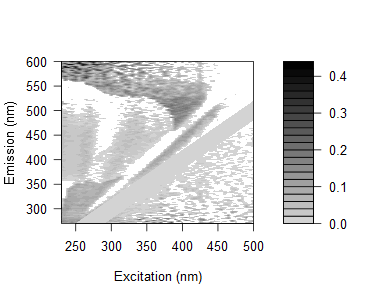

Source data for this figure (header and first rows):
0.148457971879706, 0.143632108151346, 0.152917929309271, 0.144245430788596, 0.148277970878417, 0.140462171581911, 0.140334350482702, 0.166166110575809, 0.141247903914396, 0.135328250493783, 0.132510604287049, 0.0907090296573159, 0.117504735475658, 0.0689206432114082, 0.0740181489964534, 0.0918510213650969, 0.0835018511568726, -0.00650277561144558, 0.0446752735501472, -0.00175052414303544, 0.0346927830616482, 0.0988836320048518, 0.241608739747821, 0.103173888073099
0.1099, 0.1096, 0.08866, 0.1627, 0.09047, 0.08525, 0.09005, 0.08542, 0.08179, 0.07122, 0.07737, 0.0468, 0.05076, 0.04535, 0.0151, -0.003779, 0.01411, 0.1015, 0.0743, 0.0201, 0.02252, 0.03532, -0.0859, 0.06529
0.1411, 0.1405, 0.1123, 0.1266, 0.1043, 0.118, 0.116, 0.1261, 0.1378, 0.1135, 0.1095, 0.0837, 0.07806, 0.05133, 0.06815, 0.08452, 0.0771, 0.03242, 0.006843, 0.08938, 0.07986, 0.02063, 0.08296, -0.0003474
0.134, 0.1243, 0.104, 0.1199, 0.09162, 0.1618, 0.1098, 0.1083, 0.1086, 0.1073, 0.09476, 0.08949, 0.07367, 0.07693, 0.106, 0.0334, 0.08851, 0.07454, 0.0609, 0.03077, 0.03489, 0.01035, 0.04607, -0.05157
0.1215, 0.09831, 0.09893, 0.1077, 0.104, 0.104, 0.08863, 0.1049, 0.105, 0.1019, 0.07436, 0.07096, 0.06134, 0.05627, 0.05251, 0.03938, 0.06014, 0.0157, -0.01301, 0.07069, 0.03468, 0.1089, 0.2771, 0.01178
0.1021, 0.1018, 0.1003, 0.0771, 0.101, 0.09464, 0.07698, 0.09394, 0.08233, 0.09997, 0.08123, 0.07539, 0.05906, 0.05162, 0.0469, 0.06975, 0.0145, 0.06846, 0.02188, 0.05822, 0.01831, 0.02886, -0.04072, 0.1643
0.1022, 0.09737, 0.08771, 0.08574, 0.08065, 0.08397, 0.0787, 0.1016, 0.09172, 0.09052, 0.08687, 0.07043, 0.05875, 0.05028, 0.04685, 0.0645, 0.09104, 0.03887, -0.01289, 0.02423, 0.0007577, -0.01065, 0.08465, 0.0684
0.08247, 0.06217, 0.0453, 0.05611, 0.05749, 0.06503, 0.04263, 0.05283, 0.0425, 0.04269, 0.04289, 0.04053, 0.03455, 0.01231, 0.008417, 0.03023, 0.02638, -0.0004833, 0.02824, 0.003134, -0.006929, -0.008934, 0.01744, 0.01359
0.09919, 0.1022, 0.09112, 0.07424, 0.08319, 0.08855, 0.03573, 0.08456, 0.09559, 0.08393, 0.04548, 0.06681, 0.07436, 0.03123, 0.03343, 0.04692, 0.03564, 0.00933, 0.007329, 0.06045, 0.03995, 0.0524, -0.0246, 0.04188
0.07559, 0.09396, 0.05911, 0.0599, 0.05192, 0.04141, 0.005898, 0.1017, 0.06736, 0.06872, 0.04772, 0.03803, 0.02517, 0.02305, 0.01626, 0.02585, 0.04566, 0.01738, 0.0005454, 0.04363, -0.0293, -0.00344, 0.12, 0.03861
0.09221, 0.08425, 0.06512, 0.07472, 0.05649, 0.06969, 0.1076, 0.02695, 0.05208, 0.08095, 0.06388, 0.05561, 0.05528, -0.03422, 0.0157, 0.02676, 0.02416, 0.04784, 0.01876, 0.01684, 0.0414, -0.009403, -0.0106, 0.02286
0.1186, 0.08962, 0.08685, 0.07872, 0.07823, 0.05669, 0.05764, 0.04088, 0.06625, 0.07882, 0.04508, 0.06402, 0.04583, 0.0387, 0.01537, 0.01947, 0.03004, 0.03385, 0.02379, 0.01772, 0.02198, 0.03111, 0.01074, 0.01225
0.09486, 0.08788, 0.04796, 0.05588, 0.04863, 0.06508, 0.06196, 0.004399, 0.05629, 0.06646, 0.03855, 0.02348, 0.03211, 0.0374, 0.02628, 0.01577, 0.01991, 0.01709, 0.01647, 0.02578, 0.0006972, 0.01211, -0.001904, 0.008667
0.08975, 0.1211, 0.08694, 0.04986, 0.09364, 0.07462, 0.08363, 0.06024, -0.01127, 0.07585, 0.06988, 0.04538, -0.007009, -0.04888, 0.005162, 0.003781, 0.01412, 0.01746, 0.01677, 0.01388, 0.03025, 0.0009132, 0.0218, -0.001005
0.1058, 0.09407, 0.09019, 0.06852, 0.06806, 0.06259, 0.0779, 0.04741, -0.01401, 0.05364, 0.05248, 0.04776, 0.03587, 0.04305, 0.04007, -0.0002812, 0.007787, 0.02345, 0.03214, 0.02013, 0.01809, -0.005456, 0.02703, 0.01574
0.1179, 0.1235, 0.1293, 0.09651, 0.08077, 0.08174, 0.09664, 0.08482, 0.007916, -0.04036, 0.09806, 0.07992, 0.04395, 0.03811, -0.04936, -0.03118, 0.01283, 0.02798, 0.03136, 0.02345, 0.0272, 0.03264, 0.03584, -0.006614
0.1001, 0.1057, 0.1041, 0.06625, 0.07806, 0.08016, 0.07984, 0.07348, -0.04434, -0.008628, 0.06395, 0.06442, 0.02878, -0.05352, 0.04887, 0.02678, 0.006371, 0.02129, 0.02475, 0.01249, 0.01076, 0.02589, 0.009236, 0.01844
-0.00951, 0.113, 0.1214, 0.06869, 0.0478, 0.06909, 0.07597, 0.07084, 0.05321, -0.0168, 0.05071, 0.06791, 0.02086, 0.0007632, 0.02157, 0.03345, -0.001369, 0.009469, 0.01842, 0.02703, 0.01051, 0.01407, 0.009016, 0.01801
-0.01569, 0.1253, 0.1097, 0.08287, 0.09403, 0.1184, 0.08264, 0.112, 0.06299, -0.002715, -0.04739, 0.07442, 0.0566, 0.006486, -0.04603, -0.04203, 0.002998, 0.01409, 0.01759, 0.01606, 0.009492, 0.02388, 0.02215, 0.001835
-0.005672, 0.1262, 0.08451, 0.109, 0.07544, 0.114, 0.1081, 0.08946, 0.08202, -0.04595, -0.01883, 0.07064, 0.05824, 0.02579, -0.006329, 0.0468, 0.0382, -0.005198, 0.02682, 0.01979, 0.03359, 0.01791, 0.04055, 0.006295
-0.01852, 0.1102, 0.1001, 0.1004, 0.08659, 0.06484, 0.09377, 0.0869, 0.06191, 0.044, -0.02971, 0.03123, 0.03963, 0.004104, -0.008319, -0.02411, -0.06829, -0.03698, 0.001056, 0.01905, 0.003828, 0.003027, 0.01601, -0.003768
-0.02407, 0.07051, 0.0786, 0.07812, 0.05814, 0.04141, 0.07624, 0.04846, 0.06374, 0.05085, -0.04162, -0.07647, 0.02773, 0.02325, 0.0006831, 0.02162, -0.07867, 0.001849, -0.04787, -0.001068, -0.001853, -0.002549, 0.0192, 0.004839
-0.02276, 0.112, 0.113, 0.09305, 0.08187, 0.07082, 0.07688, 0.09201, 0.07423, 0.07182, -0.0561, -0.02584, 0.02334, 0.02403, 0.00639, -0.0144, 0.02394, -0.06584, 0.02622, 0.008881, 0.0168, -0.002085, 0.02423, 0.000992
-0.0003268, 0.1029, 0.1146, 0.09803, 0.09564, 0.09107, 0.07494, 0.08, 0.07759, 0.0744, -0.0566, -0.01987, 0.03618, 0.03824, 0.02531, -0.03692, -0.01506, -0.05961, -0.01511, -0.01416, 0.01154, 0.01074, 0.01398, 0.01422
-0.01219, 0.1429, 0.06843, 0.08251, 0.08209, 0.07669, 0.0522, 0.08754, 0.06967, 0.0667, 0.05061, -0.03103, -0.06832, 0.02191, 0.02012, -0.03647, -0.00865, 0.01648, 0.01474, -0.02114, 0.002846, 0.01061, 0.009861, 0.018
0.001325, 0.1042, 0.1053, 0.0995, 0.09721, 0.09277, 0.07724, 0.09225, 0.07962, 0.08634, 0.06895, -0.04968, -0.0207, 0.003531, 0.03473, -0.02654, -0.03565, -0.01929, -0.04768, -0.05591, 0.002606, 0.01023, 0.01751, 0.0001059
-0.005071, -0.01661, 0.09399, 0.07664, 0.08341, 0.0832, 0.09472, 0.07203, 0.08131, 0.07466, 0.08664, -0.05496, -0.01633, 0.009875, 0.03806, -0.02162, -0.04055, 0.0149, -0.05564, -0.01981, -0.03914, 0.005503, 0.008884, 0.0002262
-0.006386, -0.001898, 0.1105, 0.09347, 0.09048, 0.04138, 0.07709, 0.1064, 0.08507, 0.101, 0.0841, 0.05854, -0.01214, 0.03537, 0.04629, -0.003243, -0.02665, -0.007097, -0.005893, -0.04605, 0.005936, 0.01351, 0.02081, 0.02057
-0.003326, -0.02136, 0.1092, 0.09896, 0.08158, 0.09574, 0.08188, 0.07596, 0.06484, 0.07138, 0.08294, 0.06706, -0.05464, -0.02707, 0.0009697, 0.03528, -0.0132, -0.02178, -0.04513, -0.04512, -0.01114, 0.009189, 0.008513, 0.00787
-0.02191, -0.01183, 0.08426, 0.0756, 0.06716, 0.07248, 0.06356, 0.05786, 0.07949, 0.05806, 0.07486, 0.04921, 0.03086, -0.02733, -0.02197, 0.04203, -0.004577, -0.03918, -0.02414, 0.01591, 0.01051, -0.03711, 0.008177, 0.007799
-0.01507, -0.02113, 0.09946, 0.09427, 0.09222, 0.06254, 0.07856, 0.06207, 0.07993, 0.07294, 0.1161, 0.06369, 0.04253, -0.03146, -0.07309, 0.01633, 0.03142, -0.03452, -0.007478, -0.01513, -0.05151, -0.05567, 0.007923, 0.007553
-0.005963, -0.01095, 0.07639, 0.1007, 0.08511, 0.05136, 0.1039, 0.08768, 0.06794, 0.0658, 0.09073, 0.08001, 0.04063, -0.058, -0.02756, -0.005841, 0.03487, -0.005585, -0.02548, 0.02651, -0.05516, -0.01952, -0.007315, 0.01865
-0.03146, -0.0227, 0.07574, 0.05498, 0.06931, 0.07211, 0.08388, 0.08991, 0.05316, 0.08213, 0.07543, 0.08718, 0.04407, 0.02686, -0.04115, -0.01852, 0.02937, -0.004418, -0.01017, -0.0199, -0.01869, -0.06945, -0.02762, 0.01077
-0.0204, -0.02696, 0.1336, 0.0811, 0.07613, 0.05892, 0.04836, 0.08385, 0.08745, 0.06329, 0.06649, 0.08892, 0.04743, 0.01043, -0.04028, 0.01846, 0.01322, 0.004009, -0.04088, -0.03998, -0.05323, -0.05714, -0.02349, 0.00682
-0.02552, -0.02057, 0.07379, 0.07252, 0.09948, 0.06152, 0.08395, 0.07298, 0.05549, 0.07069, 0.07696, 0.08785, 0.07079, 0.004423, -0.06921, -0.04468, -0.003043, 0.01133, 0.008846, -0.03627, -0.0227, -0.06395, 0.01875, -0.02063
-0.03489, -0.03165, 0.07737, 0.1052, 0.07979, 0.02588, 0.05707, 0.04995, 0.05432, 0.07769, 0.0926, 0.09078, 0.06942, 0.01224, 0.01841, -0.0402, -0.02254, 0.04188, 0.02846, -0.02862, -0.01613, -0.02292, -0.06708, -0.06423
-0.04044, -0.04055, 0.08027, 0.1062, 0.05596, 0.06704, 0.05969, 0.0886, 0.05759, 0.05568, 0.06646, 0.08429, 0.08123, 0.03963, -0.01362, -0.05211, -0.01752, 0.003147, 0.03162, -0.002052, -0.03061, 0.01127, -0.07321, -0.03078
-0.0266, -0.03007, -0.03915, 0.08381, 0.09772, 0.08796, 0.09754, 0.05771, 0.06894, 0.09483, 0.07825, 0.0832, 0.08815, 0.05607, 0.002448, -0.0711, -0.07816, -0.01135, 0.02402, -0.001901, -0.01623, -0.01918, -0.02237, -0.05913
-0.02382, -0.04038, -0.0428, 0.06926, 0.1014, 0.0822, 0.05799, 0.07241, 0.07165, 0.09305, 0.0555, 0.08201, 0.07469, 0.06976, 0.02177, 0.0205, -0.05435, -0.02572, 0.03081, -0.01654, -0.01274, -0.02654, -0.02983, -0.06512
-0.01474, -0.0343, -0.02873, -0.03978, 0.07737, 0.08069, 0.0818, 0.09596, 0.07431, 0.07655, 0.07136, 0.06103, 0.08564, 0.07297, 0.04777, -0.002057, -0.0457, -0.001887, 0.03739, 0.008077, -0.009327, -0.009723, -0.02217, -0.07122
-0.01457, -0.03228, -0.03369, -0.0313, 0.1181, 0.1107, 0.08153, 0.07775, 0.04428, 0.06163, 0.06919, 0.07522, 0.08375, 0.08018, 0.06987, 0.005286, -0.07087, -0.05231, -0.0112, 0.02525, 0.00756, -0.01593, -0.02256, -0.01567
-0.001215, -0.0155, -0.02268, 0.006548, 0.01212, 0.07166, -0.0134, 0.07781, 0.06085, 0.066, 0.06859, 0.01171, 0.1011, 0.08257, 0.08003, 0.01648, -0.06614, -0.02921, -0.007102, 0.03493, 0.03345, -0.005649, -0.01573, 0.01209
-0.005147, -0.01079, -0.01407, -0.01584, 0.02066, -0.004194, -0.006697, 0.08508, 0.1069, 0.07263, -0.0168, -0.02065, 0.08519, 0.09611, 0.09376, 0.06622, 0.008769, -0.02516, -0.07327, 0.02168, 0.04579, 0.0007964, -0.006, -0.002511
0.003086, -0.001768, -0.009539, -0.0157, -0.002299, 0.07622, 0.001451, 0.1068, -0.01266, -0.01296, -0.005275, 0.01227, 0.01415, 0.109, 0.09597, 0.08689, 0.01882, -0.04187, -0.05137, 0.02498, 0.03304, 0.02603, 0.006473, 0.0002385
0.01182, 0.01068, 0.007258, 0.004678, 0.05121, -0.007982, 0.01098, 0.01223, 0.096, -0.009665, -0.01688, 0.00557, 0.01097, 0.01225, 0.1055, 0.08953, 0.04263, -0.04845, -0.01756, 0.01548, 0.06047, 0.02893, 0.02223, 0.006586
0.02037, 0.01549, -0.0002668, 0.001479, 0.01815, -0.00208, 0.02343, -0.01432, 0.007658, 0.005164, -0.001366, 0.02311, 0.0146, 0.0161, 0.01112, 0.0988, 0.08574, 0.02808, -0.01068, 0.01282, 0.05389, 0.03481, 0.02217, 0.009604
0.03231, 0.02878, 0.01299, 0.01333, 0.01117, 0.02069, 0.03399, 0.03099, 0.003413, -0.01228, 0.005968, -0.02725, 0.01499, 0.03415, 0.018, -0.006564, 0.09522, 0.03388, -0.02949, -0.03581, 0.04149, 0.04352, 0.06357, 0.02769
0.01537, 0.01918, 0.01152, 0.005392, 0.007384, 0.03115, 0.03355, -0.005962, -0.03736, 0.01626, -0.009564, -0.002471, 0.02132, 0.02664, 0.01776, 0.003224, 0.1004, 0.04922, -0.04924, -0.01077, 0.01114, 0.05458, 0.03337, 0.03029
0.02438, 0.03158, 0.0155, 0.01347, 0.0367, 0.0283, 0.0199, 0.02407, -0.02113, -0.0222, 0.005718, 0.03314, 0.0316, 0.04093, 0.02527, 0.01711, 0.0161, 0.05861, -0.0719, -0.007399, -0.07515, 0.06626, 0.05971, 0.02447
0.03179, 0.03184, 0.01646, 0.02139, 0.02629, 0.05673, 0.04448, 0.001081, 0.01234, -0.0018, -0.002341, -0.009044, 0.02481, 0.04386, 0.01836, 0.009866, 0.01226, -0.004313, 0.03744, -0.01373, -0.03761, 0.0366, 0.04459, 0.04476
0.03135, 0.03141, 0.02843, 0.02106, 0.01492, 0.0171, 0.02236, -0.009148, 0.02214, -0.005328, -0.005831, -0.01314, 0.03793, 0.02907, 0.02215, 0.01971, 0.01229, -0.007299, -0.05008, -0.0351, -0.007742, 0.03072, 0.07586, 0.05892
0.03445, 0.03452, 0.03156, 0.02534, 0.03707, 0.02085, 0.0695, 0.04253, -0.01316, 0.002603, 0.005649, 0.00494, 0.02451, 0.04681, 0.04173, 0.02664, 0.02544, -0.01021, -0.007398, -0.05981, 0.001147, -0.06756, 0.07518, 0.05849
0.04161, 0.02312, 0.02371, 0.02844, 0.01895, 0.02403, 0.02626, 0.05901, -0.002862, -0.03318, 0.01344, 0.003209, 0.01402, 0.02899, 0.03437, 0.02017, -0.009669, 0.01422, -0.01058, -0.06024, -0.01967, -0.06069, 0.03773, 0.06355
0.04123, 0.02004, 0.02745, 0.0287, 0.03002, 0.03359, 0.06004, 0.006372, -0.01102, 0.001257, -0.01363, -0.008551, 0.019, 0.03122, 0.01774, 0.03, 0.002648, -0.01651, 0.007278, -0.05125, -0.04007, -0.02268, 0.02925, 0.09173
0.04504, 0.04164, 0.03807, 0.03582, 0.03034, 0.07535, 0.01943, 0.05227, 0.01147, -0.005091, 0.007606, 0.006982, -0.003194, 0.01937, 0.04766, 0.03343, 0.04099, 0.02062, -0.004296, -0.04815, -0.06376, -0.002245, -0.07521, 0.08288
0.04136, 0.03796, 0.03046, 0.03167, 0.03013, 0.03221, 0.06328, 0.03697, -0.01358, -0.005492, 0.007184, -0.02385, 0.003564, 0.03432, 0.03759, 0.04547, 0.01865, 0.01407, 0.0101, -0.01066, -0.06421, -0.01382, -0.069, 0.04867
0.03702, 0.03368, 0.03021, 0.02806, 0.03326, 0.03147, 0.0448, 0.05166, -0.01022, 0.02059, -0.02014, 0.002922, 0.02184, 0.02153, 0.03734, 0.04541, 0.02256, 0.0294, 0.01016, -0.0248, -0.05264, -0.03665, -0.03389, 0.02593
0.04014, 0.04021, 0.03056, 0.02735, 0.02583, 0.0279, 0.0228, 0.03739, 0.02376, -0.01582, -0.0299, 0.0002154, 0.02899, 0.02507, 0.0213, 0.05145, 0.03069, 0.02039, 0.004241, -0.02488, -0.01355, -0.07407, -0.01428, -0.07558
0.04788, 0.03658, 0.03369, 0.02766, 0.02948, 0.05505, 0.03368, 0.05023, 0.006071, -0.01581, -0.01683, 0.02193, 0.01539, 0.01488, 0.03354, 0.02616, 0.04315, 0.02325, 0.02165, 0.0008418, -0.04396, -0.07694, -0.01715, -0.07799
0.04427, 0.03302, 0.03015, 0.03465, 0.03263, 0.03804, 0.06041, 0.04877, 0.000133, 0.02639, -0.02586, -0.01661, 0.01502, 0.008931, 0.03045, 0.05527, 0.02805, 0.03837, 0.01314, 0.00646, -0.02444, -0.05474, -0.04798, -0.0746
0.04272, 0.0328, 0.03328, 0.02731, 0.03243, 0.05447, 0.04668, 0.04009, 0.03326, 0.02008, 0.03548, -0.03351, 0.005339, 0.01153, 0.0267, 0.02937, 0.05901, 0.02926, -0.03358, -0.03308, -0.008078, -0.05735, -0.07623, -0.03184
... 105 more rows
